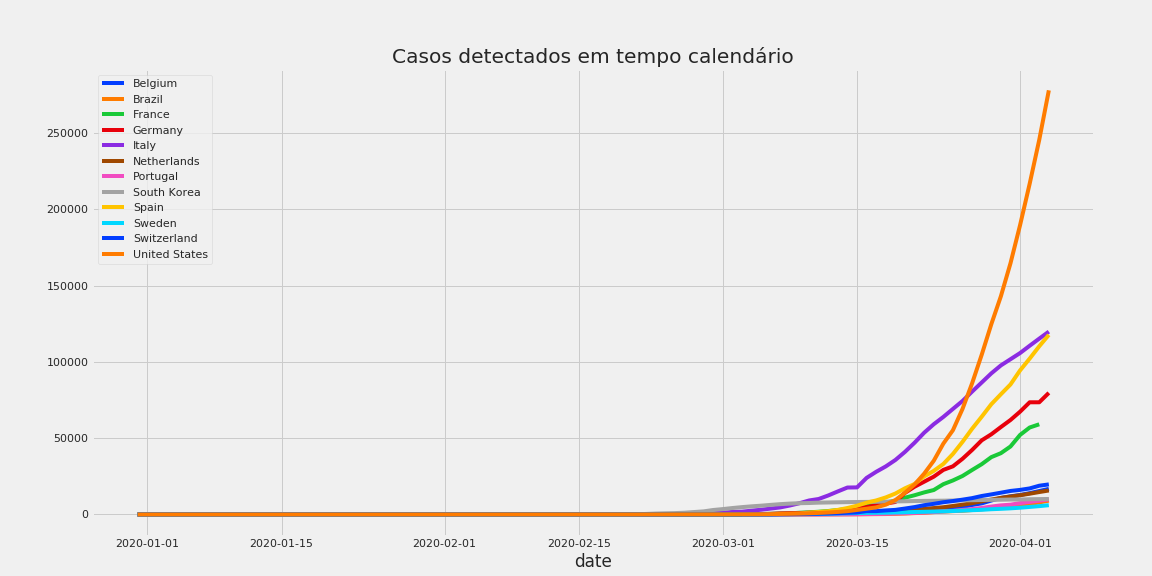

The file beside this chart, header and first rows:
date, Belgium, Brazil, France, Germany, Italy, Netherlands, Portugal, South Korea, Spain, Sweden, Switzerland, United States
2019-12-31, 0.0, 0.0, 0.0, 0.0, 0.0, 0.0, , 0.0, 0.0, 0.0, 0.0, 0.0
2020-01-01, 0.0, 0.0, 0.0, 0.0, 0.0, 0.0, , 0.0, 0.0, 0.0, 0.0, 0.0
2020-01-02, 0.0, 0.0, 0.0, 0.0, 0.0, 0.0, , 0.0, 0.0, 0.0, 0.0, 0.0
2020-01-03, 0.0, 0.0, 0.0, 0.0, 0.0, 0.0, , 0.0, 0.0, 0.0, 0.0, 0.0
2020-01-04, 0.0, 0.0, 0.0, 0.0, 0.0, 0.0, , 0.0, 0.0, 0.0, 0.0, 0.0
2020-01-05, 0.0, 0.0, 0.0, 0.0, 0.0, 0.0, , 0.0, 0.0, 0.0, 0.0, 0.0
2020-01-06, 0.0, 0.0, 0.0, 0.0, 0.0, 0.0, , 0.0, 0.0, 0.0, 0.0, 0.0
2020-01-07, 0.0, 0.0, 0.0, 0.0, 0.0, 0.0, , 0.0, 0.0, 0.0, 0.0, 0.0
2020-01-08, 0.0, 0.0, 0.0, 0.0, 0.0, 0.0, , 0.0, 0.0, 0.0, 0.0, 0.0
2020-01-09, 0.0, 0.0, 0.0, 0.0, 0.0, 0.0, , 0.0, 0.0, 0.0, 0.0, 0.0
2020-01-10, 0.0, 0.0, 0.0, 0.0, 0.0, 0.0, , 0.0, 0.0, 0.0, 0.0, 0.0
2020-01-11, 0.0, 0.0, 0.0, 0.0, 0.0, 0.0, , 0.0, 0.0, 0.0, 0.0, 0.0
2020-01-12, 0.0, 0.0, 0.0, 0.0, 0.0, 0.0, , 0.0, 0.0, 0.0, 0.0, 0.0
2020-01-13, 0.0, 0.0, 0.0, 0.0, 0.0, 0.0, , 0.0, 0.0, 0.0, 0.0, 0.0
2020-01-14, 0.0, 0.0, 0.0, 0.0, 0.0, 0.0, , 0.0, 0.0, 0.0, 0.0, 0.0
2020-01-15, 0.0, 0.0, 0.0, 0.0, 0.0, 0.0, , 0.0, 0.0, 0.0, 0.0, 0.0
2020-01-16, 0.0, 0.0, 0.0, 0.0, 0.0, 0.0, , 0.0, 0.0, 0.0, 0.0, 0.0
2020-01-17, 0.0, 0.0, 0.0, 0.0, 0.0, 0.0, , 0.0, 0.0, 0.0, 0.0, 0.0
2020-01-18, 0.0, 0.0, 0.0, 0.0, 0.0, 0.0, , 0.0, 0.0, 0.0, 0.0, 0.0
2020-01-19, 0.0, 0.0, 0.0, 0.0, 0.0, 0.0, , 0.0, 0.0, 0.0, 0.0, 0.0
2020-01-20, 0.0, 0.0, 0.0, 0.0, 0.0, 0.0, , 1.0, 0.0, 0.0, 0.0, 0.0
2020-01-21, 0.0, 0.0, 0.0, 0.0, 0.0, 0.0, , 1.0, 0.0, 0.0, 0.0, 1.0
2020-01-22, 0.0, 0.0, 0.0, 0.0, 0.0, 0.0, , 1.0, 0.0, 0.0, 0.0, 1.0
2020-01-23, 0.0, 0.0, 0.0, 0.0, 0.0, 0.0, , 1.0, 0.0, 0.0, 0.0, 1.0
2020-01-24, 0.0, 0.0, 0.0, 0.0, 0.0, 0.0, , 2.0, 0.0, 0.0, 0.0, 1.0
2020-01-25, 0.0, 0.0, 3.0, 0.0, 0.0, 0.0, , 2.0, 0.0, 0.0, 0.0, 2.0
2020-01-26, 0.0, 0.0, 3.0, 0.0, 0.0, 0.0, , 3.0, 0.0, 0.0, 0.0, 2.0
2020-01-27, 0.0, 0.0, 3.0, 0.0, 0.0, 0.0, , 4.0, 0.0, 0.0, 0.0, 5.0
2020-01-28, 0.0, 0.0, 3.0, 1.0, 0.0, 0.0, , 4.0, 0.0, 0.0, 0.0, 5.0
2020-01-29, 0.0, 0.0, 4.0, 4.0, 0.0, 0.0, , 4.0, 0.0, 0.0, 0.0, 5.0
2020-01-30, 0.0, 0.0, 5.0, 4.0, 0.0, 0.0, , 4.0, 0.0, 0.0, 0.0, 5.0
2020-01-31, 0.0, 0.0, 6.0, 5.0, 3.0, 0.0, , 7.0, 0.0, 0.0, 0.0, 6.0
2020-02-01, 0.0, 0.0, 6.0, 7.0, 3.0, 0.0, , 12.0, 1.0, 1.0, 0.0, 7.0
2020-02-02, 0.0, 0.0, 6.0, 8.0, 3.0, 0.0, , 15.0, 1.0, 1.0, 0.0, 8.0
2020-02-03, 0.0, 0.0, 6.0, 9.0, 3.0, 0.0, , 15.0, 1.0, 1.0, 0.0, 11.0
2020-02-04, 1.0, 0.0, 6.0, 11.0, 3.0, 0.0, , 16.0, 1.0, 1.0, 0.0, 11.0
2020-02-05, 1.0, 0.0, 6.0, 11.0, 3.0, 0.0, , 18.0, 1.0, 1.0, 0.0, 11.0
2020-02-06, 1.0, 0.0, 6.0, 11.0, 3.0, 0.0, , 23.0, 1.0, 1.0, 0.0, 12.0
2020-02-07, 1.0, 0.0, 6.0, 12.0, 3.0, 0.0, , 24.0, 1.0, 1.0, 0.0, 12.0
2020-02-08, 1.0, 0.0, 11.0, 13.0, 3.0, 0.0, , 24.0, 1.0, 1.0, 0.0, 12.0
2020-02-09, 1.0, 0.0, 11.0, 13.0, 3.0, 0.0, , 25.0, 1.0, 1.0, 0.0, 12.0
2020-02-10, 1.0, 0.0, 11.0, 13.0, 3.0, 0.0, , 27.0, 2.0, 1.0, 0.0, 12.0
2020-02-11, 1.0, 0.0, 11.0, 13.0, 3.0, 0.0, , 28.0, 2.0, 1.0, 0.0, 13.0
2020-02-12, 1.0, 0.0, 11.0, 15.0, 3.0, 0.0, , 28.0, 2.0, 1.0, 0.0, 13.0
2020-02-13, 1.0, 0.0, 11.0, 15.0, 3.0, 0.0, , 28.0, 2.0, 1.0, 0.0, 14.0
2020-02-14, 1.0, 0.0, 11.0, 15.0, 3.0, 0.0, , 28.0, 2.0, 1.0, 0.0, 15.0
2020-02-15, 1.0, 0.0, 11.0, 15.0, 3.0, 0.0, , 28.0, 2.0, 1.0, 0.0, 15.0
2020-02-16, 1.0, 0.0, 11.0, 15.0, 3.0, 0.0, , 29.0, 2.0, 1.0, 0.0, 15.0
2020-02-17, 1.0, 0.0, 12.0, 15.0, 3.0, 0.0, , 30.0, 2.0, 1.0, 0.0, 15.0
2020-02-18, 1.0, 0.0, 12.0, 15.0, 3.0, 0.0, , 31.0, 2.0, 1.0, 0.0, 15.0
2020-02-19, 1.0, 0.0, 12.0, 15.0, 3.0, 0.0, , 46.0, 2.0, 1.0, 0.0, 15.0
2020-02-20, 1.0, 0.0, 12.0, 15.0, 3.0, 0.0, , 80.0, 2.0, 1.0, 0.0, 15.0
2020-02-21, 1.0, 0.0, 12.0, 15.0, 3.0, 0.0, , 155.0, 2.0, 1.0, 0.0, 16.0
2020-02-22, 1.0, 0.0, 12.0, 15.0, 17.0, 0.0, , 345.0, 2.0, 1.0, 0.0, 35.0
2020-02-23, 1.0, 0.0, 12.0, 15.0, 79.0, 0.0, , 601.0, 2.0, 1.0, 0.0, 35.0
2020-02-24, 1.0, 0.0, 12.0, 15.0, 132.0, 0.0, , 762.0, 2.0, 1.0, 0.0, 35.0
2020-02-25, 1.0, 0.0, 12.0, 15.0, 229.0, 0.0, , 892.0, 3.0, 1.0, 0.0, 53.0
2020-02-26, 1.0, 1.0, 14.0, 17.0, 322.0, 0.0, , 1146, 7.0, 1.0, 1.0, 53.0
2020-02-27, 1.0, 1.0, 17.0, 21.0, 400.0, 0.0, , 1595, 12.0, 2.0, 1.0, 59.0
2020-02-28, 1.0, 1.0, 38.0, 47.0, 650.0, 1.0, , 2022, 25.0, 7.0, 8.0, 60.0
... 36 more rows
